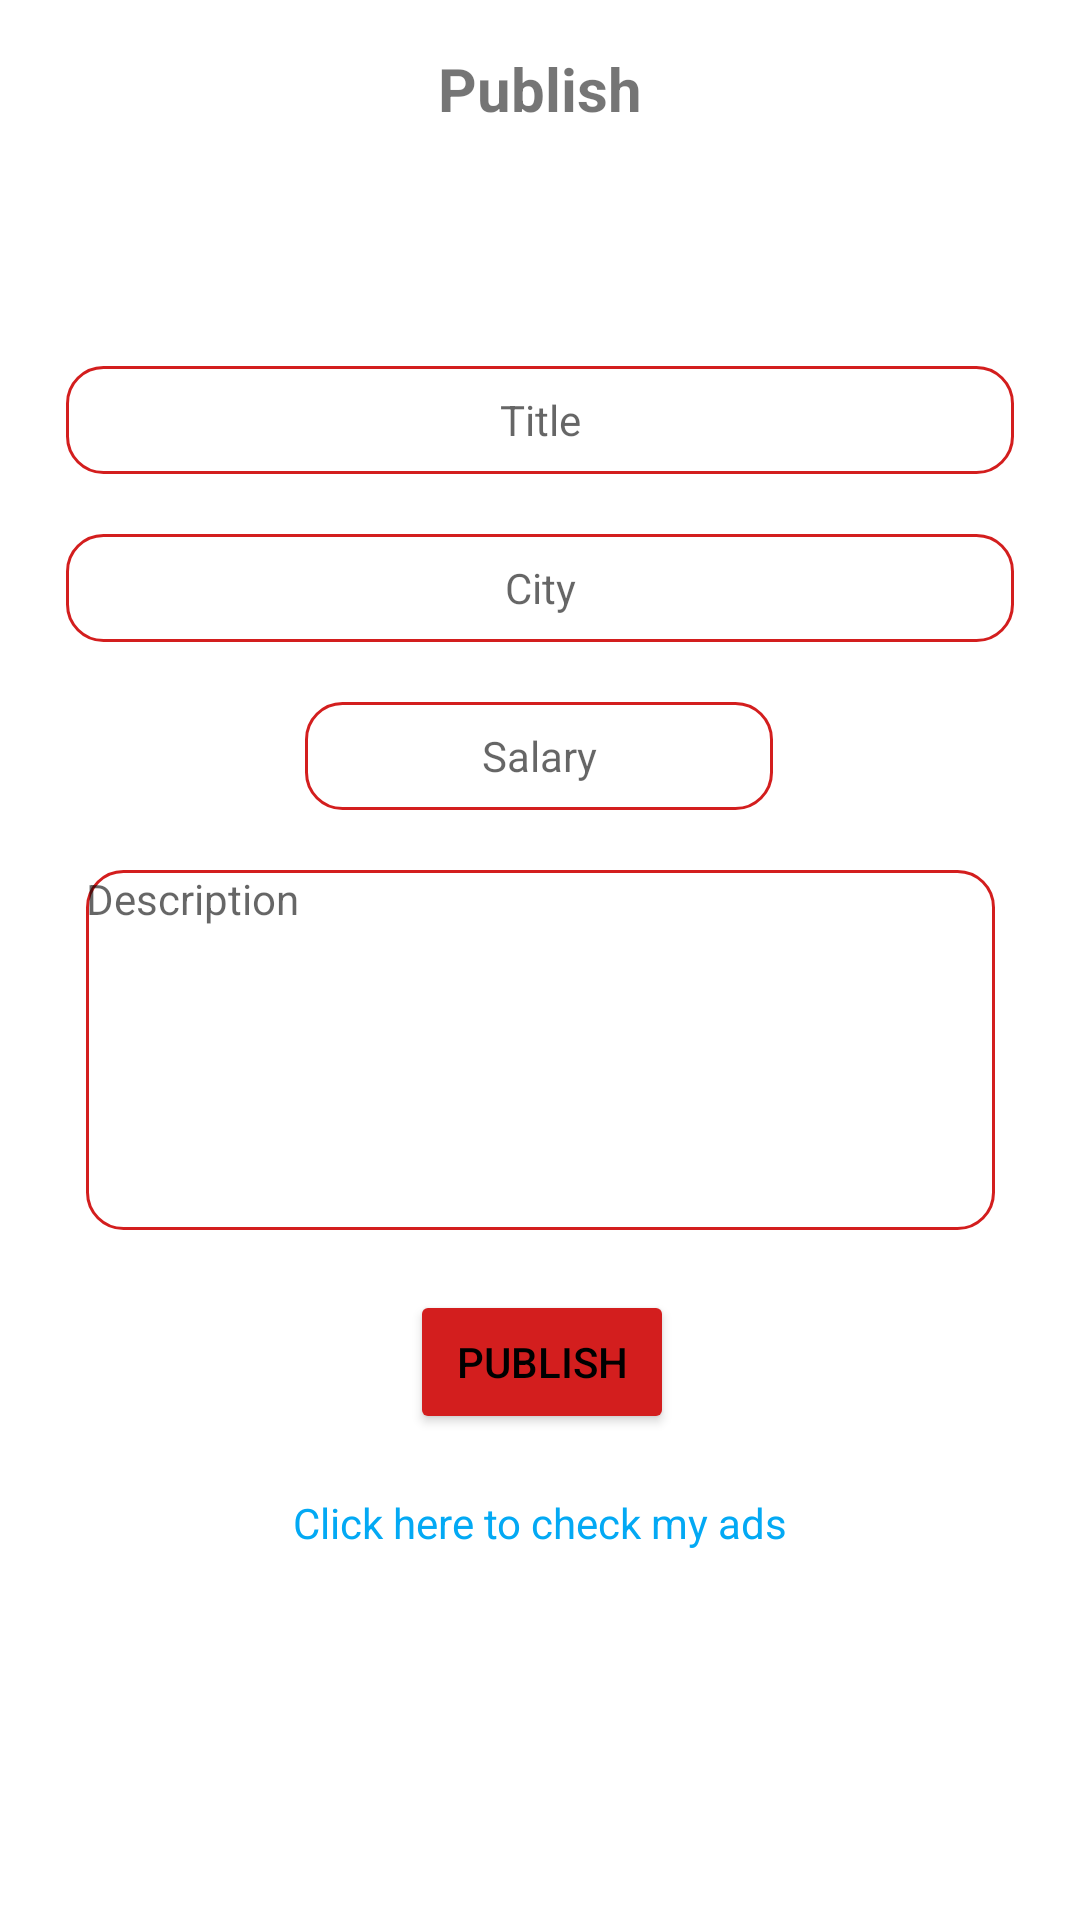

The Android layout XML behind this screen, and the referenced resources:
<!-- AndroidManifest.xml: application theme Theme.JobsFinder -->
<!-- res/layout/publish_fragment.xml -->
<?xml version="1.0" encoding="utf-8"?>
<androidx.constraintlayout.widget.ConstraintLayout xmlns:android="http://schemas.android.com/apk/res/android"
    xmlns:app="http://schemas.android.com/apk/res-auto"
    xmlns:tools="http://schemas.android.com/tools"
    android:layout_width="match_parent"
    android:layout_height="match_parent"
    tools:context=".ui.publish.PublishFragment">

    <TextView
        android:id="@+id/publish_textView"
        android:layout_width="180dp"
        android:layout_height="83dp"
        android:layout_marginStart="112dp"
        android:layout_marginTop="16dp"
        android:layout_marginEnd="112dp"
        android:text="Publish"
        android:textAlignment="center"
        android:textSize="20sp"
        android:textStyle="bold"
        app:layout_constraintEnd_toEndOf="parent"
        app:layout_constraintStart_toStartOf="parent"
        app:layout_constraintTop_toTopOf="parent" />

    <EditText
        android:id="@+id/title_editText"
        android:layout_width="316dp"
        android:layout_height="36dp"
        android:layout_marginStart="11dp"
        android:layout_marginTop="23dp"
        android:layout_marginEnd="11dp"
        android:background="@drawable/edit_text_border"
        android:ems="10"
        android:hint="Title"
        android:inputType="textPersonName"
        android:textAlignment="center"
        android:textSize="14sp"
        app:layout_constraintEnd_toEndOf="parent"
        app:layout_constraintStart_toStartOf="parent"
        app:layout_constraintTop_toBottomOf="@+id/publish_textView" />

    <EditText
        android:id="@+id/city_editText"
        android:layout_width="316dp"
        android:layout_height="36dp"
        android:layout_marginStart="11dp"
        android:layout_marginTop="20dp"
        android:layout_marginEnd="11dp"
        android:background="@drawable/edit_text_border"
        android:ems="10"
        android:hint="City"
        android:inputType="textPersonName"
        android:textAlignment="center"
        android:textSize="14sp"
        app:layout_constraintEnd_toEndOf="parent"
        app:layout_constraintHorizontal_bias="0.506"
        app:layout_constraintStart_toStartOf="parent"
        app:layout_constraintTop_toBottomOf="@+id/title_editText" />

    <EditText
        android:id="@+id/description_editText"
        android:layout_width="303dp"
        android:layout_height="120dp"
        android:layout_marginStart="20dp"
        android:layout_marginTop="20dp"
        android:layout_marginEnd="20dp"
        android:background="@drawable/edit_text_border"
        android:gravity="top|start"
        android:hint="Description"
        android:inputType="textMultiLine"
        android:lines="8"
        android:maxLines="10"
        android:textSize="14sp"
        app:layout_constraintEnd_toEndOf="parent"
        app:layout_constraintStart_toStartOf="parent"
        app:layout_constraintTop_toBottomOf="@+id/publish_salary_editText" />

    <Button
        android:id="@+id/publish_button"
        android:layout_width="wrap_content"
        android:layout_height="wrap_content"
        android:layout_marginStart="157dp"
        android:layout_marginTop="20dp"
        android:layout_marginEnd="156dp"
        android:backgroundTint="#D31E1E"
        android:text="PUBLISH"
        android:textAlignment="center"
        android:textColor="#000000"
        app:layout_constraintEnd_toEndOf="parent"
        app:layout_constraintStart_toStartOf="parent"
        app:layout_constraintTop_toBottomOf="@+id/description_editText" />

    <TextView
        android:id="@+id/publish_myAds_editText"
        android:layout_width="297dp"
        android:layout_height="83dp"
        android:layout_marginStart="57dp"
        android:layout_marginTop="20dp"
        android:layout_marginEnd="57dp"
        android:text="Click here to check my ads"
        android:textAlignment="center"
        android:textColor="#03A9F4"
        app:layout_constraintEnd_toEndOf="parent"
        app:layout_constraintStart_toStartOf="parent"
        app:layout_constraintTop_toBottomOf="@+id/publish_button" />

    <EditText
        android:id="@+id/publish_salary_editText"
        android:layout_width="156dp"
        android:layout_height="36dp"
        android:layout_marginStart="127dp"
        android:layout_marginTop="20dp"
        android:layout_marginEnd="128dp"
        android:background="@drawable/edit_text_border"
        android:ems="10"
        android:hint="Salary"
        android:inputType="number"
        android:textAlignment="center"
        android:textSize="14sp"
        app:layout_constraintEnd_toEndOf="parent"
        app:layout_constraintStart_toStartOf="parent"
        app:layout_constraintTop_toBottomOf="@+id/city_editText" />

</androidx.constraintlayout.widget.ConstraintLayout>
<!-- resources referenced by this layout -->
<resources>
  <!-- drawable edit_text_border (drawable) -->
  <?xml version="1.0" encoding="utf-8"?>
  <shape
      xmlns:android="http://schemas.android.com/apk/res/android"
      android:shape="rectangle">
      <solid
          android:color="@android:color/transparent"/>
  
      <corners
          android:bottomRightRadius="12dp"
          android:bottomLeftRadius="12dp"
          android:topLeftRadius="12dp"
          android:topRightRadius="12dp"/>
      <stroke
          android:color="#D31E1E"
          android:width="1dp"/>
  </shape>
  <style name="Theme.JobsFinder" parent="Theme.MaterialComponents.DayNight.DarkActionBar">
          
          <item name="colorPrimary">@color/custom_red</item>
          <item name="colorPrimaryVariant">@color/custom_red</item>
          <item name="colorOnPrimary">@color/white</item>
          
          <item name="colorSecondary">@color/teal_200</item>
          <item name="colorSecondaryVariant">@color/teal_700</item>
          <item name="colorOnSecondary">@color/black</item>
          
          <item name="android:statusBarColor" tools:targetApi="l">?attr/colorPrimaryVariant</item>
          
      </style>
  <color name="custom_red">#D31E1E</color>
  <color name="white">#FFFFFFFF</color>
  <color name="teal_200">#FF03DAC5</color>
  <color name="teal_700">#FF018786</color>
  <color name="black">#FF000000</color>
</resources>
